The GitHub repository vdrvar/comp_vision_for_soda_bottles contains a labelled image folder "TVT_split" with 8 categories: Miller Beer, Mountain Dew Diet, md.orig, Pepsi Cherry, p.orig, Pepsi Reduced Sugar, Pepsi Zero, Pepsi Diet. Examples follow, each with its label.

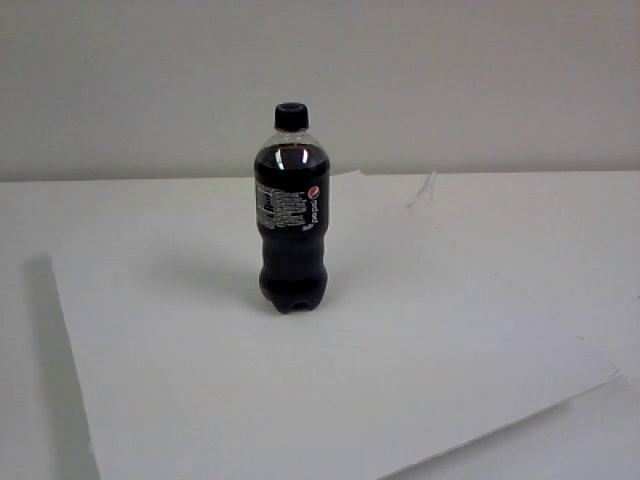
Label: Pepsi Zero

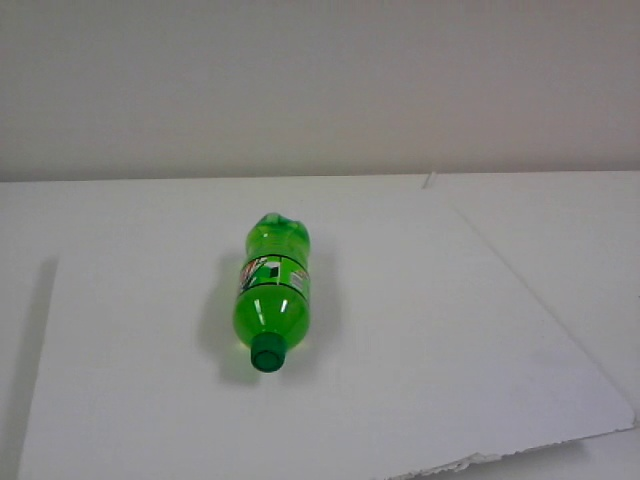
Label: md.orig

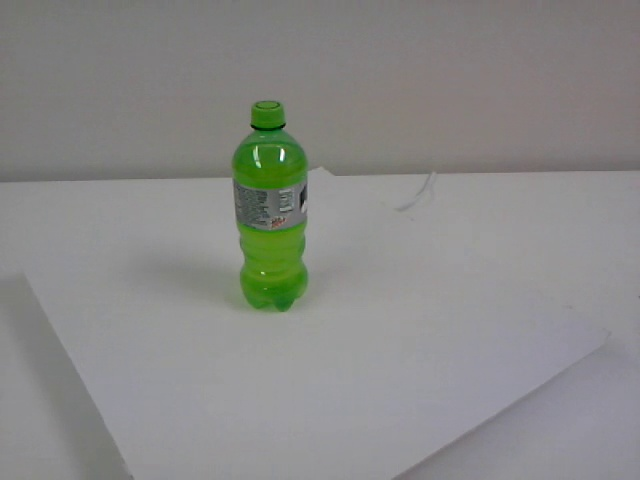
Label: Mountain Dew Diet

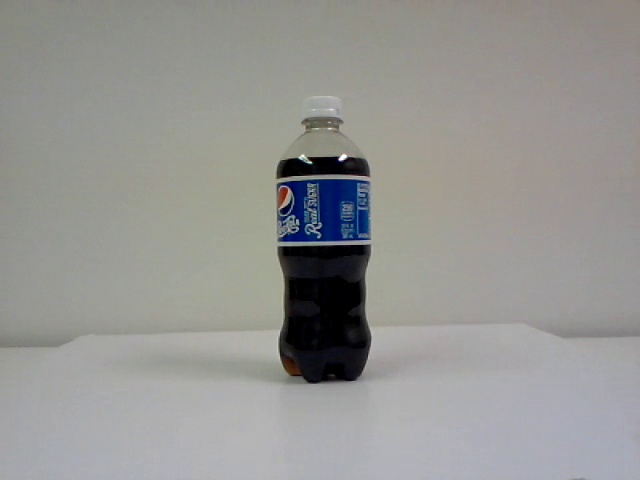
Label: Pepsi Reduced Sugar

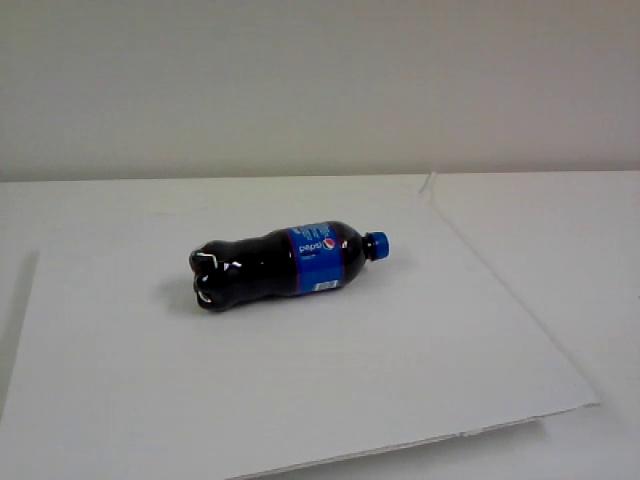
Label: Pepsi Cherry

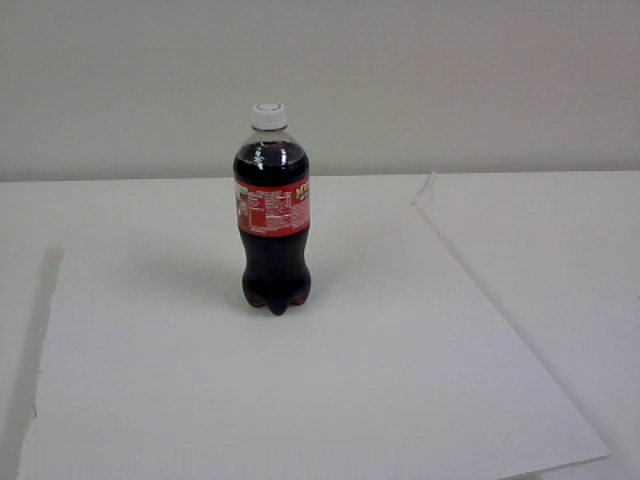
Label: Miller Beer
